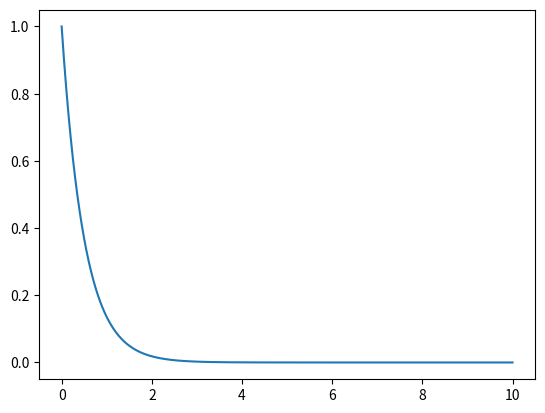

The script that saved this image:
#odinary differential equation
import numpy as np
import matplotlib.pyplot as p
from scipy import integrate
def fun(x,t):
    return -2*x
x0=1
t=np.linspace(0,10,1000)
y=integrate.odeint(fun,x0,t)
p.plot(t,y)
p.show()